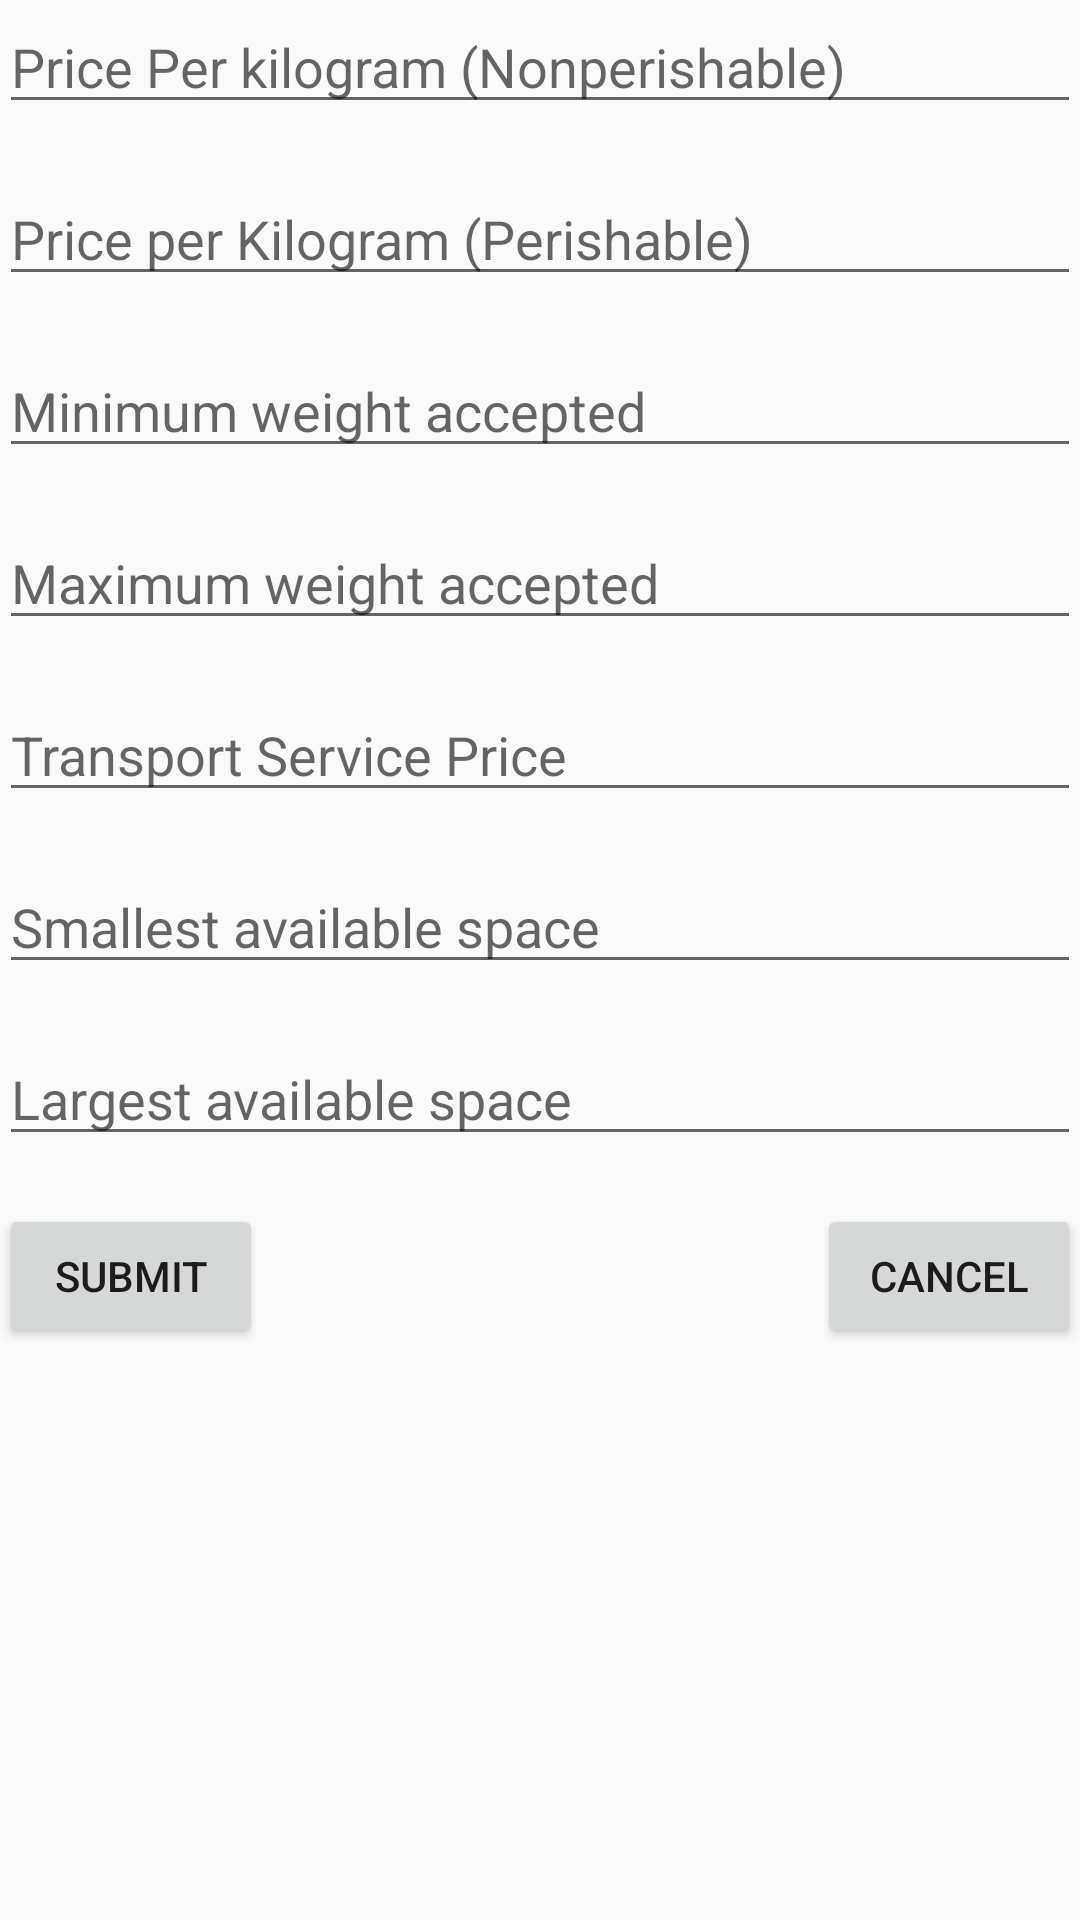

Here is an Android app screen rendered from its layout file. Give the layout XML and the strings, colors and styles it references.
<!-- AndroidManifest.xml: application theme AppTheme -->
<!-- res/layout/storage_provider_form_tab.xml -->
<?xml version="1.0" encoding="utf-8"?>
<android.support.v4.widget.NestedScrollView
    xmlns:android="http://schemas.android.com/apk/res/android"
    android:layout_width="match_parent"
    android:layout_height="match_parent"
    >
<LinearLayout
    android:orientation="vertical"
    android:layout_width="match_parent"
    android:layout_height="match_parent"
    android:paddingBottom="@dimen/activity_vertical_margin"
    android:paddingLeft="@dimen/activity_horizontal_margin"
    android:paddingRight="@dimen/activity_horizontal_margin"
    android:paddingTop="@dimen/activity_vertical_margin">

    <EditText
        android:layout_width="match_parent"
        android:layout_height="wrap_content"
        android:hint="Price Per kilogram (Nonperishable)"
        android:layout_marginBottom="16dp"
        android:id="@+id/perishable_et"/>

    <EditText
        android:layout_width="match_parent"
        android:layout_height="wrap_content"
        android:hint="Price per Kilogram (Perishable)"
        android:id="@+id/nonPerishable_et"
        android:layout_marginBottom="16dp"/>

    <EditText
        android:layout_width="match_parent"
        android:layout_height="wrap_content"
        android:hint="Minimum weight accepted"
        android:id="@+id/minWeight_et"
        android:layout_marginBottom="16dp"/>


    <EditText
        android:layout_width="match_parent"
        android:layout_height="wrap_content"
        android:hint="Maximum weight accepted"
        android:id="@+id/maxWeight_et"
        android:layout_marginBottom="16dp"/>


    <EditText
        android:layout_width="match_parent"
        android:layout_height="wrap_content"
        android:hint="Transport Service Price"
        android:layout_marginBottom="16dp"
        android:id="@+id/tpPrice_et"/>


    <EditText
        android:layout_width="match_parent"
        android:layout_height="wrap_content"
        android:hint="Smallest available space"
        android:id="@+id/smallestSpace_et"
        android:layout_marginBottom="16dp"/>


    <EditText
        android:layout_width="match_parent"
        android:layout_height="wrap_content"
        android:hint="Largest available space"
        android:id="@+id/largestSpace_et"
        android:layout_marginBottom="16dp"/>


    <RelativeLayout
        android:layout_width="match_parent"
        android:layout_height="wrap_content">

        <Button
            android:onClick="storageServiceInsertMethod"
            android:text="Submit"
            android:padding="10dp"
            android:layout_width="wrap_content"
            android:layout_height="wrap_content"
            android:id="@+id/submit_btn_stoProv"
            android:layout_alignParentBottom="true"
            android:layout_alignParentLeft="true"
            android:layout_alignParentStart="true"
             />

        <Button

            android:padding="10dp"
            android:text="Cancel"
            android:layout_width="wrap_content"
            android:layout_height="wrap_content"
            android:id="@+id/cancel_btn_stoProv"
            android:layout_alignParentBottom="true"
            android:layout_alignParentRight="true"
            android:layout_alignParentEnd="true" />

    </RelativeLayout>

</LinearLayout>
</android.support.v4.widget.NestedScrollView>
<!-- resources referenced by this layout -->
<resources>
  <style name="AppTheme" parent="Theme.AppCompat.Light.DarkActionBar">
          
          <item name="colorPrimary">@color/colorGreen</item>
          <item name="colorPrimaryDark">@color/colorDarkGreen</item>
          <item name="colorAccent">@color/colorOrange</item>
      </style>
  <color name="colorGreen">#99bf38</color>
  <color name="colorDarkGreen">#85A630</color>
  <color name="colorOrange">#F26E0F</color>
</resources>
